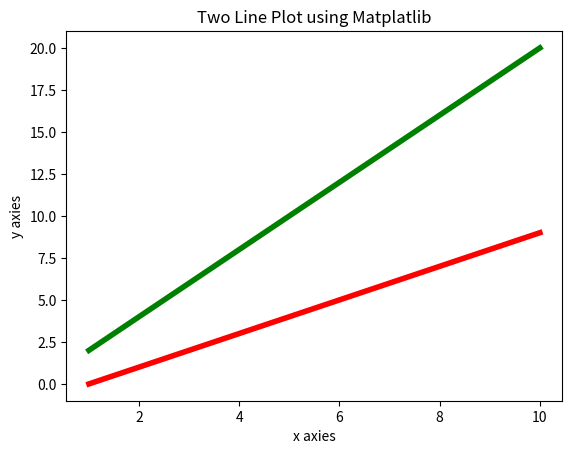

Reproduce this figure in Python.
import numpy as np
from matplotlib import pyplot as plt
x = np.arange(1,11)
print(x)
y1 = 2*x
y2 = (x-1)
print(y1)
print(y2)
plt.title("Two Line Plot using Matplatlib")
plt.xlabel('x axies')
plt.ylabel('y axies')
plt.plot(x,y1,color='g', linestyle='-',linewidth=4)
plt.plot(x,y2,color='r', linestyle='-',linewidth=4)
plt.show()